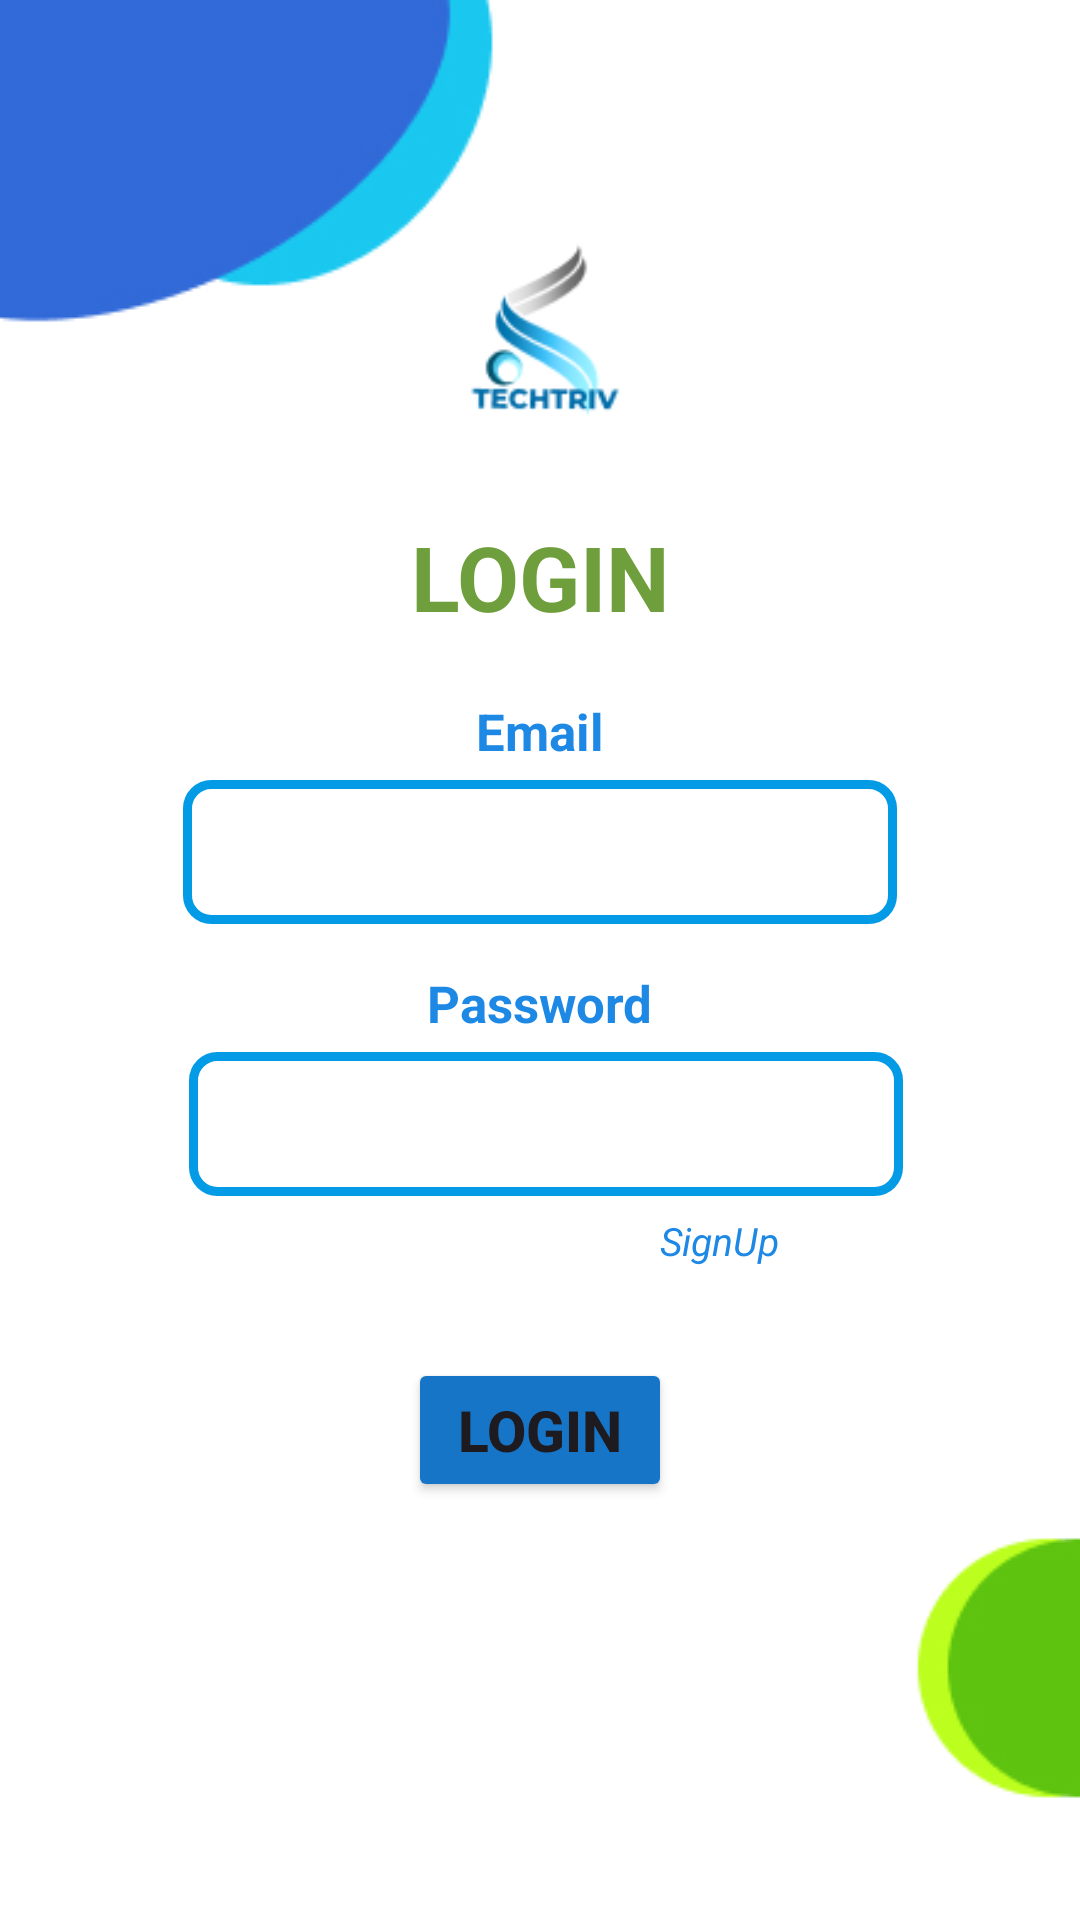

Here is an Android app screen rendered from its layout file. Give the layout XML and the strings, colors and styles it references.
<!-- AndroidManifest.xml: application theme Theme.Techtriv_fyp -->
<!-- res/layout/activity_login.xml -->
<?xml version="1.0" encoding="utf-8"?>
<LinearLayout xmlns:android="http://schemas.android.com/apk/res/android"
    xmlns:tools="http://schemas.android.com/tools"
    android:layout_width="match_parent"
    android:layout_height="match_parent"
    tools:context=".Login"
android:background="@drawable/loginbg"
    android:orientation="vertical"
    >

    <ImageView
        android:layout_width="106dp"
        android:layout_height="94dp"
        android:src="@drawable/techtrivlogo"
        android:layout_gravity="center"
        android:layout_marginTop="70dp"/>
<TextView
    android:layout_width="wrap_content"
    android:layout_height="wrap_content"
    android:text="LOGIN"
    android:textStyle="bold"
    android:textColor="#6F9F3C"
    android:textSize="30dp"
    android:gravity="center"
    android:layout_gravity="center"
    android:layout_marginTop="8dp"
    />
        <TextView
            android:layout_width="wrap_content"
            android:layout_height="wrap_content"
            android:text="Email"
            android:textColor="#1E88E5"
            android:textSize="17dp"
            android:layout_gravity="center"
            android:layout_marginTop="20dp"
            android:textStyle="bold"
            ></TextView>

        <EditText
            android:id="@+id/TextEmail"
            android:layout_width="238dp"
            android:layout_height="48dp"
            android:layout_marginTop="5dp"
            android:textColor="@color/black"
            android:background="@drawable/edittext"
            android:layout_gravity="center"
            android:gravity="center"
            android:inputType="textEmailAddress" />
        <TextView
            android:layout_width="wrap_content"
            android:layout_height="wrap_content"
            android:text="Password"
            android:textColor="#1E88E5"
            android:textSize="17dp"
            android:layout_marginTop="15dp"
            android:textStyle="bold"
           android:layout_gravity="center"
            ></TextView>
        <EditText
            android:id="@+id/TextPassword"
            android:layout_width="238dp"
            android:layout_height="48dp"
            android:layout_marginTop="5dp"
            android:layout_marginLeft="2dp"
            android:gravity="center"
            android:background="@drawable/edittext"
            android:textColor="@color/black"
            android:layout_gravity="center"
            android:inputType="textPassword" />

        <RelativeLayout
            android:layout_width="wrap_content"
            android:layout_height="wrap_content"
            android:layout_marginTop="6dp">

            <TextView
                android:id="@+id/signback"
                android:layout_width="wrap_content"
                android:layout_height="48dp"
                android:layout_marginLeft="220dp"
                android:clickable="true"
                android:text="SignUp"
                android:textColor="#1E88E5"
                android:textSize="13dp"
                android:textStyle="italic"></TextView>
        </RelativeLayout>
        <Button
            android:id="@+id/btn2"
            android:layout_width="wrap_content"
            android:layout_height="wrap_content"
            android:layout_gravity="center"
            android:textStyle="bold"
            android:textSize="19dp"
            android:backgroundTint="#1775C8"
            android:text="Login"
            ></Button>
    </LinearLayout>
<!-- resources referenced by this layout -->
<resources>
  <color name="black">#FF000000</color>
  <!-- drawable edittext (drawable) -->
  <?xml version="1.0" encoding="utf-8"?>
  <shape xmlns:android="http://schemas.android.com/apk/res/android">
      <stroke
          android:width="3dp"
          android:color="#039BE5" />
      <corners android:radius="8dp"/>
  
  </shape>
  <!-- drawable loginbg: jpg bitmap (drawable, 18198 bytes) -->
  <!-- drawable techtrivlogo: png bitmap (drawable, 5900 bytes) -->
  <style name="Theme.Techtriv_fyp" parent="Base.Theme.Techtriv_fyp" />
  <style name="Base.Theme.Techtriv_fyp" parent="Theme.Material3.DayNight.NoActionBar">
  
          <item name="android:statusBarColor">@color/light_purple</item>
      </style>
  <color name="light_purple">#673AB7</color>
</resources>
